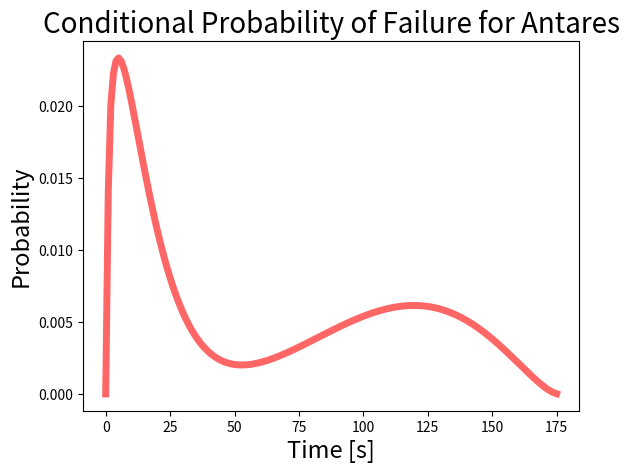

Source code (Python): (Note: this script raises an exception after producing the figure.)
'''
Create a simple failure distribution
'''
import numpy as np
from scipy.stats import beta
import matplotlib.pyplot as plt
from scipy.optimize import fsolve
from math import sqrt

fig, ax = plt.subplots(1, 1)
# a, b = 2.30984964515, 0.62687954301
# mean, var, skew, kurt = beta.stats(a, b, moments='mvsk')

secondsUntilStaging = 175
time = np.array(range(secondsUntilStaging + 1)) * 1.

# %% Failure on the pad
# % Use a beta distribution, specify the mean and variance, solve for params
mu = 15./time[-1]
dev = 12./time[-1]

# % Could add in some logic that if alpha is neg or nan, try a new guess
funA = lambda a : ((a**2 *(1/mu - 1))/( (a/mu)**2 * (a/mu + 1)) - dev**2)
alphaTemp = fsolve(funA,10)
betaTemp = alphaTemp*(1/mu - 1)

checkMean = alphaTemp/(alphaTemp + betaTemp)
checkStd = sqrt(  alphaTemp*betaTemp/ ((alphaTemp+betaTemp)**2 * (alphaTemp + betaTemp + 1)))

alphaPad = alphaTemp
betaPad = betaTemp

mu = 110./time[-1]
dev = 30./time[-1]

funA = lambda a : ((a**2 *(1/mu - 1))/( (a/mu)**2 * (a/mu + 1)) - dev**2)
alphaTemp = fsolve(funA,50)
betaTemp = alphaTemp*(1/mu - 1)

checkMean = alphaTemp/(alphaTemp + betaTemp)
checkStd = sqrt(  alphaTemp*betaTemp/ ((alphaTemp+betaTemp)**2 * (alphaTemp + betaTemp + 1)))

alphaMaxQ = alphaTemp
betaMaxQ = betaTemp
# initialFail = betapdf(time/170,alpha,beta);

x = time / time[-1]
fullPdf = 0.5*beta.pdf(x, alphaPad, betaPad) + 0.5*beta.pdf(x, alphaMaxQ, betaMaxQ)
fullCdf = 0.5*beta.cdf(x, alphaPad, betaPad) + 0.5*beta.cdf(x, alphaMaxQ, betaMaxQ)

diffCdf = np.hstack((0, fullCdf[1:] - fullCdf[0:-1]))

# x = np.linspace(beta.ppf(0.01, a, b), beta.ppf(0.99, a, b), 100)
ax.plot(time, diffCdf, 'r-', lw=5, alpha=0.6, label='beta pdf')

plt.ylabel('Probability', fontsize=17)
plt.xlabel('Time [s]', fontsize=17)
plt.title('Conditional Probability of Failure for Antares', fontsize=20)
# plt.show()
saveFolder = "/Users/marian/Downloads/ProbFail"
plt.savefig(saveFolder+'Antares.pdf', bbox_inches='tight')




# # % I have no reason to suspect any time of flight over another, so make it
# # % uniform.  Looking at the flown profile, it seems like there's action
# # % going on for the first 8.5 minutes, after which i assume if you haven't
# # % failed by then then you won't fail at all and will land smoothly.
#
# # For SS2, action happens for about 7 minutes, that's 420 seconds.
# lastTime = 175      # If this is not a multiple deltaTfail, you'll be in trouble
# time = np.linspace(0,lastTime,lastTime+1)
#
# diffCdf = np.ones_like(time) / time[-1]
# # uniformFail = ones(size(time)) / time(end);
# diffCdf[0] = 0.;    # We'll assume it doesn't fail at t=0, this also makes it sum to 1
# print sum(diffCdf)
#


output = open('failProfile.py', 'w')
output.write('import numpy as np\n')
output.write('failProfile = np.array([')
for val in diffCdf[:-1]:
    output.write('{0},\n'.format(val))
output.write('{0}])\n\n'.format(diffCdf[-1]))

output.write('failProfileSeconds = np.array([')
for val in time[:-1]:
    output.write('{0},\n'.format(val))
output.write('{0}])\n\n'.format(time[-1]))

output.close()
